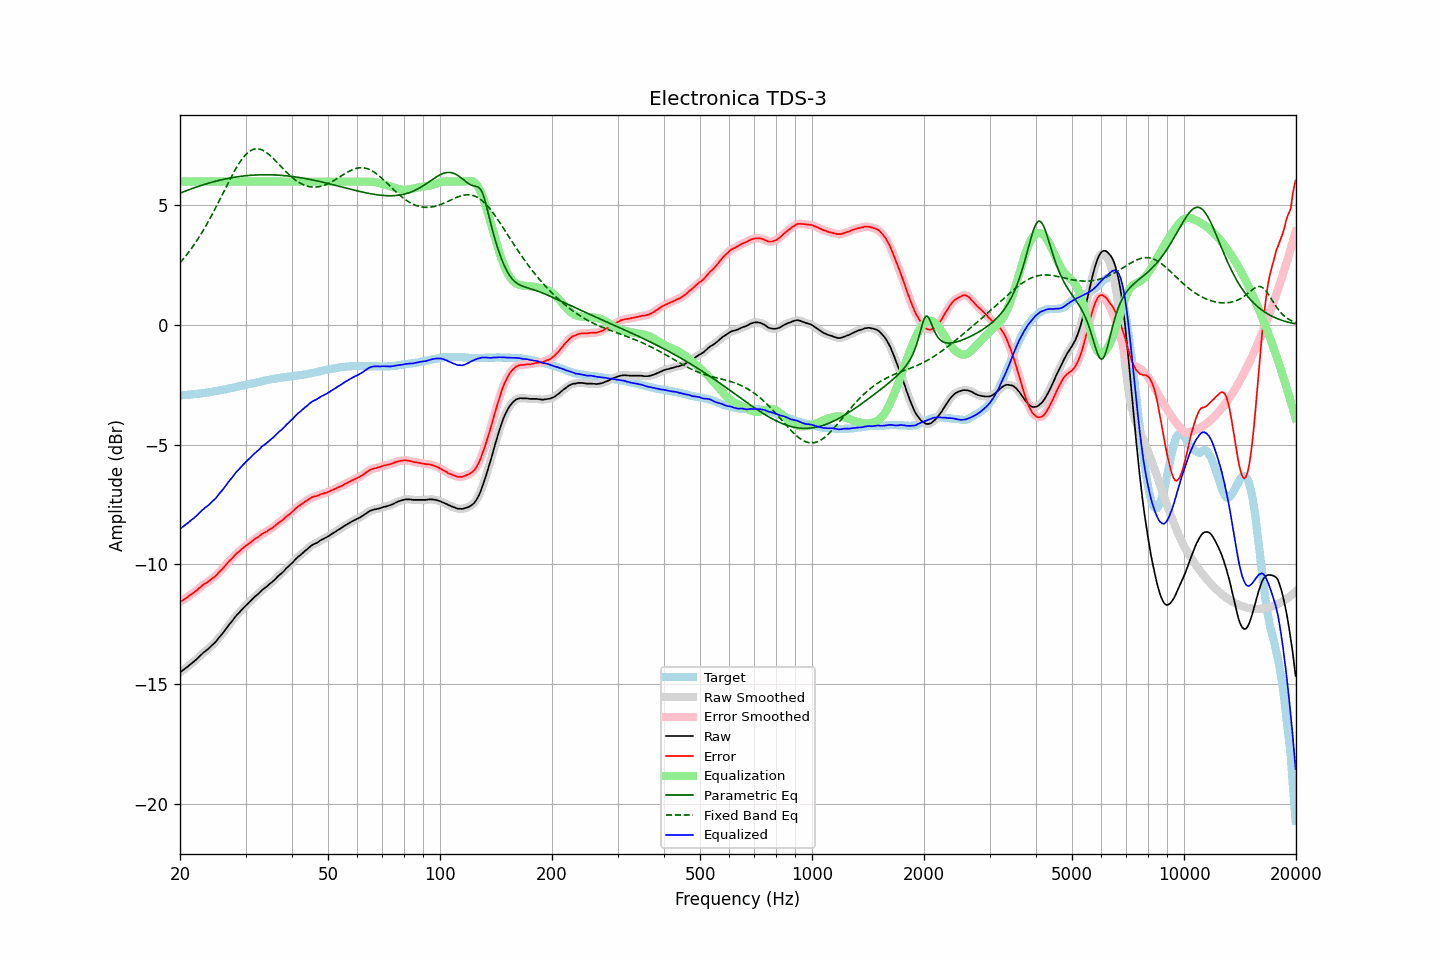

Source data for this figure (header and first rows):
frequency, raw, error, smoothed, error_smoothed, equalization, parametric_eq, fixed_band_eq, equalized_raw, equalized_smoothed, target
20.00, -14.51, -11.58, -14.51, -11.57, 6.00, 5.51, 2.61, -8.51, -8.51, -2.94
20.20, -14.46, -11.53, -14.46, -11.53, 6.00, 5.54, 2.68, -8.46, -8.46, -2.94
20.40, -14.41, -11.49, -14.42, -11.49, 6.00, 5.57, 2.76, -8.41, -8.42, -2.93
20.61, -14.36, -11.45, -14.36, -11.44, 6.00, 5.59, 2.84, -8.36, -8.36, -2.92
20.81, -14.31, -11.40, -14.31, -11.40, 6.00, 5.62, 2.93, -8.31, -8.31, -2.92
21.02, -14.26, -11.36, -14.26, -11.35, 6.00, 5.65, 3.01, -8.26, -8.26, -2.91
21.23, -14.20, -11.30, -14.21, -11.30, 6.00, 5.67, 3.10, -8.20, -8.21, -2.91
21.44, -14.15, -11.26, -14.15, -11.25, 6.00, 5.70, 3.19, -8.15, -8.15, -2.90
21.66, -14.09, -11.21, -14.10, -11.20, 6.00, 5.72, 3.29, -8.09, -8.10, -2.89
21.87, -14.04, -11.16, -14.04, -11.16, 6.00, 5.74, 3.38, -8.04, -8.04, -2.89
22.09, -13.98, -11.11, -13.98, -11.10, 6.00, 5.77, 3.48, -7.98, -7.98, -2.88
22.31, -13.92, -11.06, -13.92, -11.05, 6.00, 5.79, 3.59, -7.92, -7.92, -2.87
22.54, -13.85, -10.99, -13.86, -10.99, 6.00, 5.81, 3.69, -7.85, -7.86, -2.87
22.76, -13.79, -10.94, -13.79, -10.93, 6.00, 5.84, 3.80, -7.79, -7.79, -2.86
22.99, -13.72, -10.88, -13.73, -10.88, 6.00, 5.86, 3.91, -7.72, -7.73, -2.85
23.22, -13.66, -10.83, -13.67, -10.83, 6.00, 5.88, 4.02, -7.66, -7.67, -2.84
23.45, -13.61, -10.79, -13.61, -10.79, 6.00, 5.90, 4.14, -7.61, -7.61, -2.83
23.69, -13.56, -10.75, -13.56, -10.74, 6.00, 5.92, 4.26, -7.56, -7.56, -2.82
23.92, -13.50, -10.70, -13.50, -10.69, 6.00, 5.94, 4.38, -7.50, -7.50, -2.81
24.16, -13.44, -10.65, -13.44, -10.64, 6.00, 5.96, 4.50, -7.44, -7.44, -2.80
24.40, -13.37, -10.59, -13.38, -10.59, 6.00, 5.98, 4.63, -7.37, -7.38, -2.79
24.65, -13.31, -10.55, -13.32, -10.54, 6.00, 6.00, 4.75, -7.31, -7.32, -2.77
24.89, -13.25, -10.50, -13.25, -10.49, 6.00, 6.01, 4.88, -7.25, -7.25, -2.76
25.14, -13.17, -10.43, -13.17, -10.42, 6.00, 6.03, 5.01, -7.17, -7.17, -2.75
25.39, -13.08, -10.34, -13.09, -10.35, 6.00, 6.05, 5.15, -7.08, -7.09, -2.74
25.65, -13.00, -10.28, -13.01, -10.28, 6.00, 6.06, 5.28, -7.00, -7.01, -2.73
25.91, -12.93, -10.22, -12.92, -10.21, 6.00, 6.08, 5.41, -6.93, -6.92, -2.71
26.16, -12.84, -10.14, -12.84, -10.14, 6.00, 6.09, 5.55, -6.84, -6.84, -2.70
26.43, -12.76, -10.07, -12.75, -10.07, 6.00, 6.11, 5.68, -6.76, -6.75, -2.69
26.69, -12.66, -9.99, -12.66, -9.99, 6.00, 6.12, 5.82, -6.66, -6.66, -2.68
26.96, -12.56, -9.91, -12.57, -9.91, 6.00, 6.13, 5.95, -6.56, -6.57, -2.66
27.23, -12.48, -9.84, -12.49, -9.84, 6.00, 6.15, 6.08, -6.48, -6.49, -2.65
27.50, -12.40, -9.78, -12.40, -9.77, 6.00, 6.16, 6.21, -6.40, -6.40, -2.63
27.77, -12.32, -9.71, -12.32, -9.70, 6.00, 6.17, 6.33, -6.32, -6.32, -2.62
28.05, -12.22, -9.63, -12.23, -9.63, 6.00, 6.18, 6.45, -6.22, -6.23, -2.60
28.33, -12.14, -9.56, -12.15, -9.56, 6.00, 6.19, 6.57, -6.14, -6.15, -2.59
28.62, -12.07, -9.51, -12.07, -9.50, 6.00, 6.20, 6.68, -6.07, -6.07, -2.57
28.90, -12.00, -9.45, -12.00, -9.44, 6.00, 6.21, 6.79, -6.00, -6.00, -2.56
29.19, -11.92, -9.39, -11.93, -9.39, 6.00, 6.22, 6.89, -5.92, -5.93, -2.54
29.48, -11.85, -9.33, -11.85, -9.33, 6.00, 6.23, 6.98, -5.85, -5.85, -2.53
29.78, -11.78, -9.28, -11.78, -9.27, 6.00, 6.24, 7.06, -5.78, -5.78, -2.51
30.08, -11.71, -9.22, -11.72, -9.22, 6.00, 6.24, 7.13, -5.71, -5.72, -2.50
30.38, -11.65, -9.18, -11.65, -9.17, 6.00, 6.25, 7.20, -5.65, -5.65, -2.48
30.68, -11.58, -9.12, -11.59, -9.12, 6.00, 6.26, 7.25, -5.58, -5.59, -2.47
30.99, -11.52, -9.08, -11.52, -9.07, 6.00, 6.26, 7.30, -5.52, -5.52, -2.45
31.30, -11.45, -9.02, -11.45, -9.02, 6.00, 6.27, 7.33, -5.45, -5.45, -2.44
31.61, -11.38, -8.97, -11.39, -8.97, 6.00, 6.27, 7.35, -5.38, -5.39, -2.42
31.93, -11.32, -8.92, -11.33, -8.92, 6.00, 6.28, 7.37, -5.32, -5.33, -2.41
32.24, -11.27, -8.89, -11.27, -8.88, 6.00, 6.28, 7.37, -5.27, -5.27, -2.39
32.57, -11.21, -8.84, -11.21, -8.83, 6.00, 6.28, 7.36, -5.21, -5.21, -2.38
32.89, -11.14, -8.79, -11.14, -8.78, 6.00, 6.28, 7.35, -5.14, -5.14, -2.36
33.22, -11.07, -8.73, -11.08, -8.73, 6.00, 6.28, 7.32, -5.07, -5.08, -2.35
33.55, -11.02, -8.70, -11.02, -8.69, 6.00, 6.29, 7.29, -5.02, -5.02, -2.33
33.89, -10.97, -8.66, -10.97, -8.66, 6.00, 6.29, 7.25, -4.97, -4.97, -2.32
34.23, -10.92, -8.63, -10.92, -8.62, 6.00, 6.29, 7.20, -4.92, -4.92, -2.30
34.57, -10.86, -8.58, -10.87, -8.58, 6.00, 6.28, 7.15, -4.86, -4.87, -2.29
34.92, -10.80, -8.53, -10.81, -8.54, 6.00, 6.28, 7.09, -4.80, -4.81, -2.28
35.27, -10.75, -8.50, -10.75, -8.49, 6.00, 6.28, 7.03, -4.75, -4.75, -2.26
35.62, -10.69, -8.45, -10.69, -8.45, 6.00, 6.28, 6.97, -4.69, -4.69, -2.25
35.97, -10.63, -8.40, -10.63, -8.39, 6.00, 6.28, 6.90, -4.63, -4.63, -2.24
... 635 more rows
